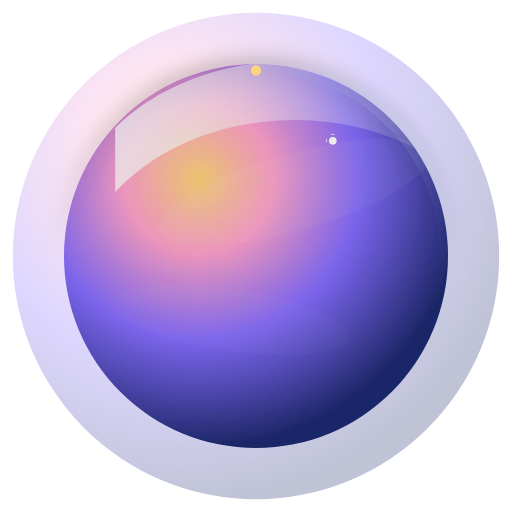
t = 0.00 s
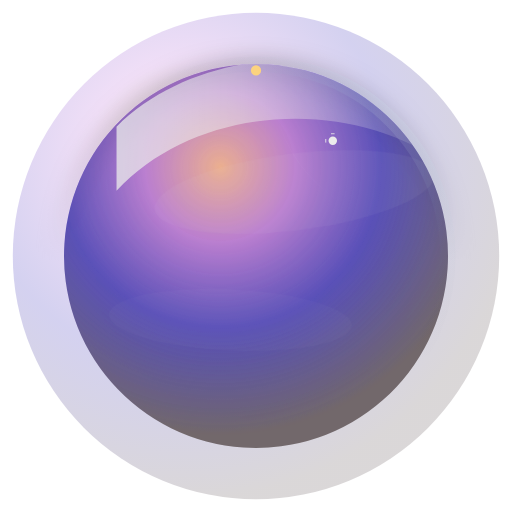
t = 1.67 s
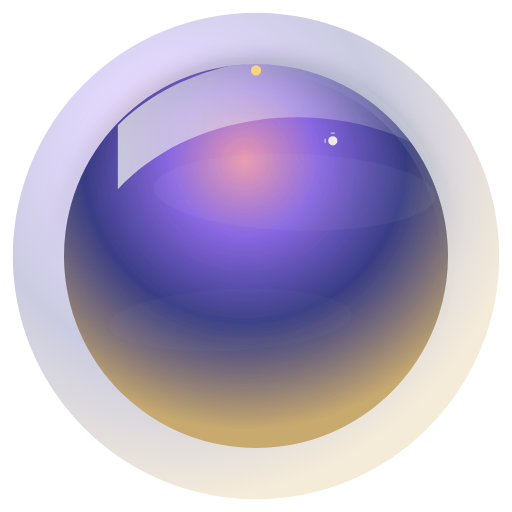
t = 3.33 s
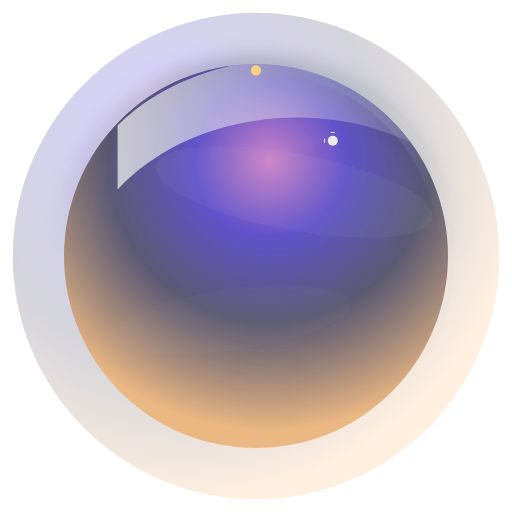
t = 5.00 s
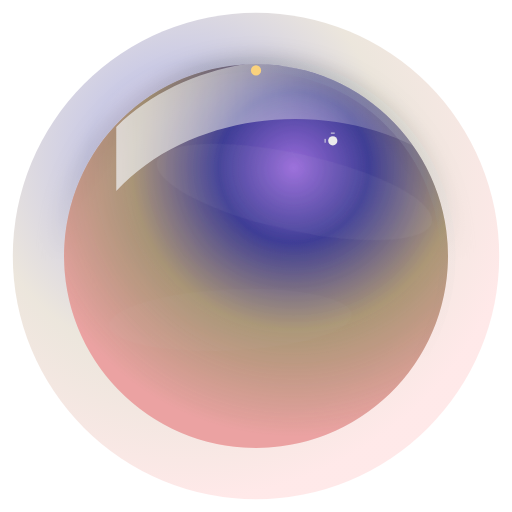
t = 6.67 s
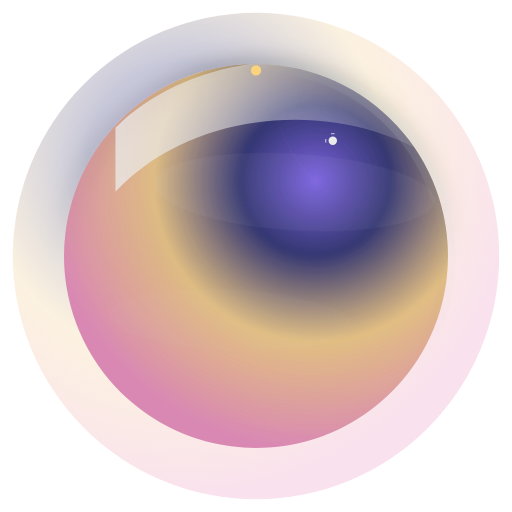
t = 8.33 s

The animated SVG that drew these frames (rendered in a browser with its animation timeline set to each time). Animation: 12 SMIL elements (animate=6,animateMotion=1,animateTransform=5); frames cover the first 8.33 s, repeats indefinitely.

<svg viewBox="0 0 800 800" xmlns="http://www.w3.org/2000/svg" preserveAspectRatio="xMidYMid meet" role="presentation">
  <defs>
    <radialGradient id="radialBase" cx="35%" cy="30%" r="70%">
      <stop offset="0%" stop-color="#ffd57a" stop-opacity="1">
        <animate attributeName="stop-color" values="#ffd57a;#ff9ecb;#7b61ff;#ffd57a" dur="12s" repeatCount="indefinite" />
      </stop>
      <stop offset="28%" stop-color="#ff9ecb" stop-opacity="0.95">
        <animate attributeName="stop-color" values="#ff9ecb;#7b61ff;#1e2a6f;#ff9ecb" dur="12s" repeatCount="indefinite" />
      </stop>
      <stop offset="60%" stop-color="#7b61ff" stop-opacity="0.9">
        <animate attributeName="stop-color" values="#7b61ff;#1e2a6f;#ffd57a;#7b61ff" dur="12s" repeatCount="indefinite" />
      </stop>
      <stop offset="100%" stop-color="#1e2a6f" stop-opacity="1">
        <animate attributeName="stop-color" values="#1e2a6f;#ffd57a;#ff9ecb;#1e2a6f" dur="12s" repeatCount="indefinite" />
      </stop>
    </radialGradient>

    <linearGradient id="gloss" x1="0" x2="1">
      <stop offset="0%" stop-color="#ffffff" stop-opacity="0.95" />
      <stop offset="100%" stop-color="#ffffff" stop-opacity="0.0" />
    </linearGradient>

    <radialGradient id="rim" cx="80%" cy="20%" r="60%">
      <stop offset="0%" stop-color="#ffffff" stop-opacity="0.6"/>
      <stop offset="40%" stop-color="#a7f3ff" stop-opacity="0.15"/>
      <stop offset="100%" stop-color="#000000" stop-opacity="0"/>
    </radialGradient>

    <filter id="noise">
      <feTurbulence type="fractalNoise" baseFrequency="0.8" numOctaves="2" stitchTiles="stitch" result="noise">
        <animate attributeName="baseFrequency" values="0.6;0.8;1.2;0.6" dur="20s" repeatCount="indefinite" />
      </feTurbulence>
      <feColorMatrix type="saturate" values="0"/>
      <feBlend in="SourceGraphic" in2="noise" mode="multiply"/>
    </filter>

    <filter id="innerShadow" x="-50%" y="-50%" width="200%" height="200%">
      <feGaussianBlur in="SourceAlpha" stdDeviation="18" result="blur"/>
      <feOffset dx="0" dy="12"/>
      <feComposite in2="blur" operator="arithmetic" k2="-1" k3="1" result="innerGlow"/>
      <feColorMatrix type="matrix" values="0 0 0 0 0  0 0 0 0 0  0 0 0 0 0  0 0 0 0.6 0"/>
      <feBlend in2="SourceGraphic" mode="normal"/>
    </filter>

    <g id="spark">
      <circle cx="0" cy="0" r="6" fill="#fff" />
      <path d="M-2 -10 L2 -10" stroke="#fff" stroke-width="1.2" stroke-linecap="round"/>
      <path d="M-10 -2 L-10 2" stroke="#fff" stroke-width="1.2" stroke-linecap="round"/>
    </g>

    <clipPath id="sphereClip">
      <circle cx="400" cy="400" r="300" />
    </clipPath>
  </defs>

  <circle cx="400" cy="400" r="380" fill="url(#radialBase)" opacity="0.28" />

  <g filter="url(#innerShadow)">
    <circle cx="400" cy="400" r="300" fill="url(#radialBase)">
      <animateTransform attributeName="transform" type="rotate" values="0 400 400;360 400 400" dur="40s" repeatCount="indefinite" />
    </circle>
  </g>

  <g clip-path="url(#sphereClip)" opacity="0.9">
    <path d="M120,220 C260,70 540,70 680,220 L680,120 C540,-20 260,-20 120,120 Z"
          transform="translate(60,80) scale(0.9)"
          fill="url(#gloss)" opacity="0.9">
      <animateTransform attributeName="transform" type="translate" values="60,80;65,75;60,80" dur="8s" repeatCount="indefinite" />
    </path>
  </g>

  <circle cx="400" cy="400" r="300" fill="none" stroke="url(#rim)" stroke-width="24" opacity="0.25" />

  <g clip-path="url(#sphereClip)" opacity="0.9">
    <ellipse cx="460" cy="300" rx="220" ry="60" fill="#ffffff" opacity="0.06" transform="rotate(-16 460 300)" >
      <animateTransform attributeName="transform" type="rotate" values="-16 460 300;16 460 300;-16 460 300" dur="12s" repeatCount="indefinite" />
    </ellipse>
    <ellipse cx="360" cy="500" rx="190" ry="48" fill="#ffffff" opacity="0.03" transform="rotate(8 360 500)" >
      <animateTransform attributeName="transform" type="rotate" values="8 360 500;-8 360 500;8 360 500" dur="10s" repeatCount="indefinite" />
    </ellipse>
  </g>

  <path d="M430 170 A230 230 0 0 0 540 320 A220 220 0 0 1 430 170 Z" fill="#ffffff" opacity="0.06" clip-path="url(#sphereClip)">
    <animate attributeName="opacity" values="0.02;0.06;0.02" dur="6s" repeatCount="indefinite" />
  </path>

  <g transform="translate(520,220)">
    <use href="#spark">
      <animateTransform attributeName="transform" type="scale" values="1;1.3;1" dur="2s" repeatCount="indefinite" />
    </use>
  </g>

  <g clip-path="url(#sphereClip)" opacity="0.08" filter="url(#noise)">
    <rect x="100" y="100" width="600" height="600" fill="#000"/>
  </g>

  <g>
    <circle id="orbitDot" cx="400" cy="110" r="8" fill="#ffd57a" opacity="0.95">
      <animateMotion dur="6s" repeatCount="indefinite" path="M0,0 A200,200 0 1 1 0,0" />
    </circle>
  </g>
</svg>
